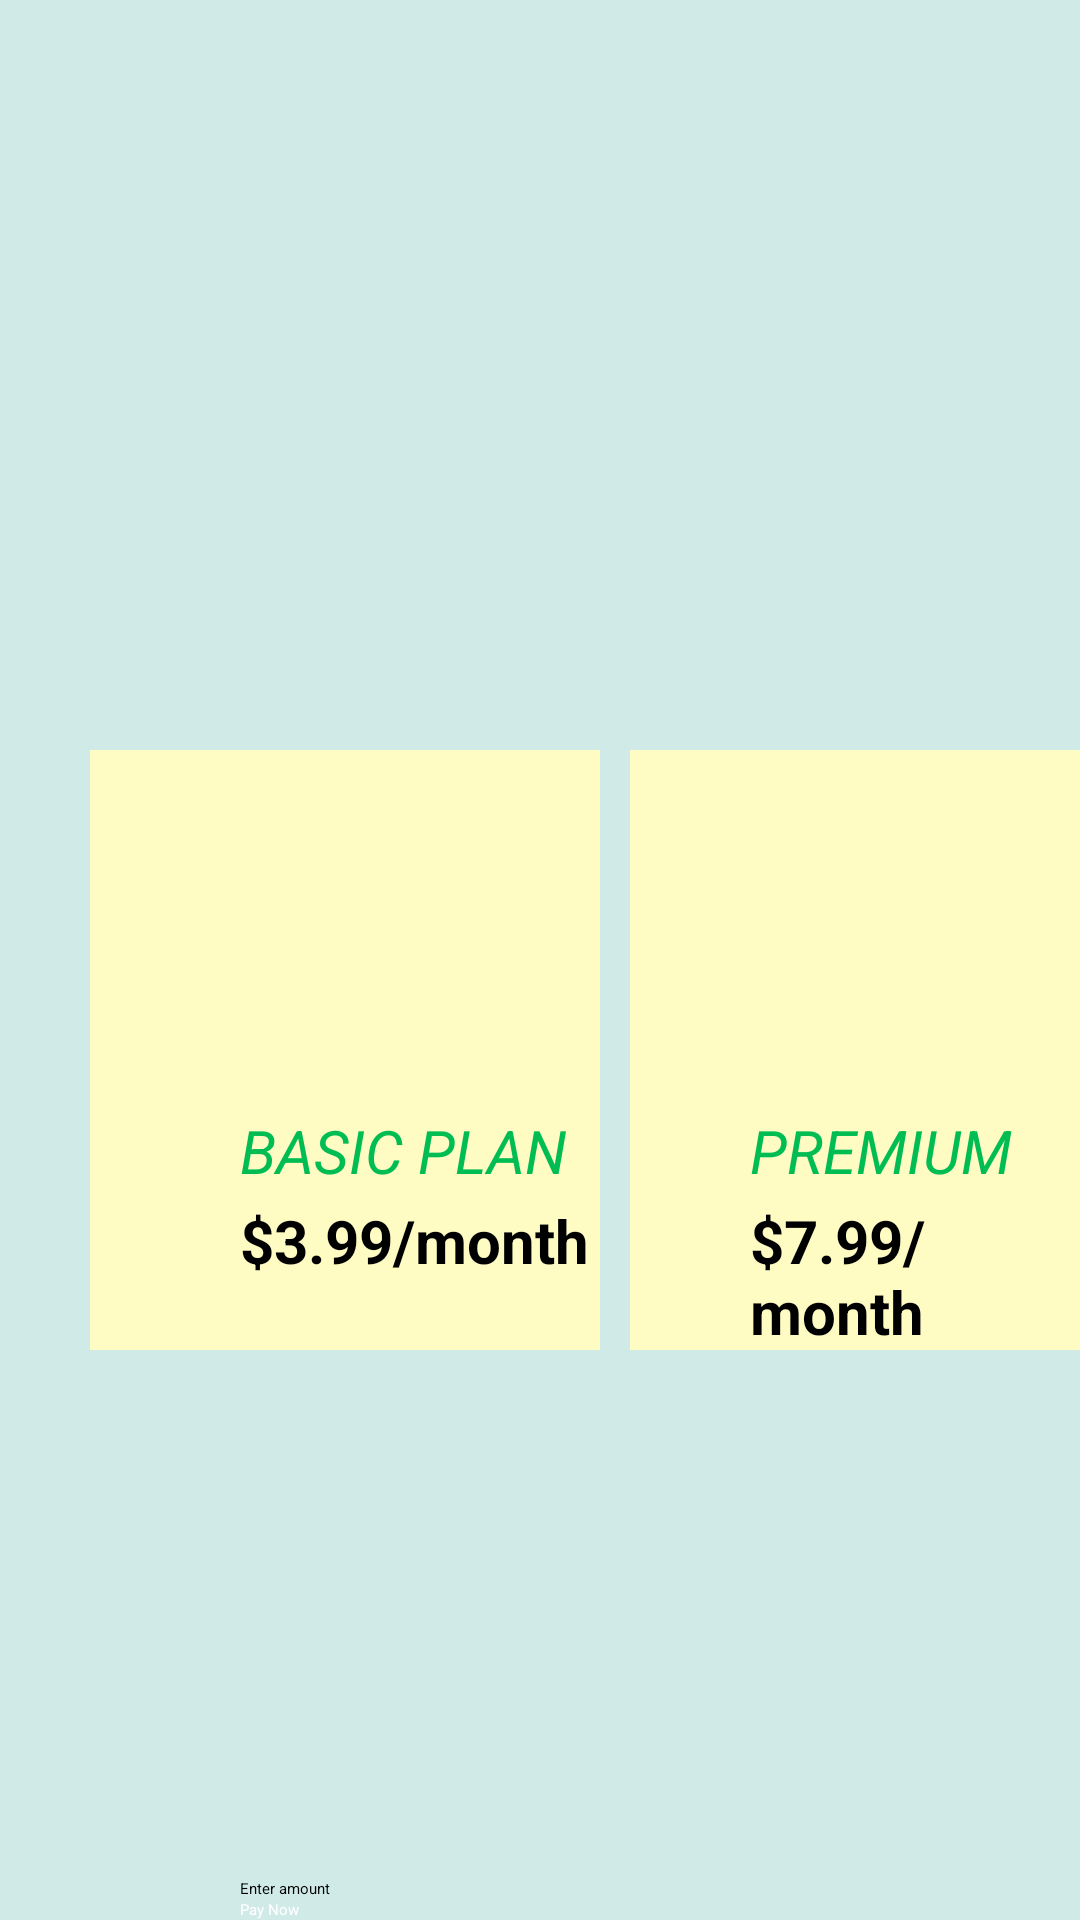

This screen was rendered from an Android layout file. Write that file and the resources it references.
<!-- AndroidManifest.xml: application theme Theme.8You -->
<!-- res/layout/activity_payment.xml -->
<?xml version="1.0" encoding="utf-8"?>
<RelativeLayout xmlns:android="http://schemas.android.com/apk/res/android"
    xmlns:app="http://schemas.android.com/apk/res-auto"
    xmlns:tools="http://schemas.android.com/tools"
    android:layout_width="match_parent"
    android:layout_height="match_parent"
    tools:context=".payment"
    android:background="#D0EAE7">
    <ImageView
        android:id="@+id/sing_up_icon"
        android:layout_width="187dp"
        android:layout_height="187dp"
        android:layout_centerHorizontal="true"
        android:layout_marginVertical="10dp"
        android:src="@drawable/pay" />






















































    <FrameLayout
        android:id="@+id/basic"
        android:layout_width="170dp"
        android:layout_height="200dp"
        android:layout_marginLeft="30dp"
        android:layout_marginTop="250dp"
        android:background="#fefbc3">
        <ImageView
            android:layout_width="170dp"
            android:layout_height="130dp"
            android:src="@drawable/logo_8you"
            android:scaleType="fitCenter"/>
    </FrameLayout>

    <FrameLayout
        android:id="@+id/premium"
        android:layout_width="170dp"
        android:layout_height="200dp"
        android:layout_marginLeft="210dp"
        android:layout_marginTop="250dp"
        android:background="#fefbc3" >
        <ImageView
            android:layout_width="170dp"
            android:layout_height="130dp"
            android:src="@drawable/logo_8you"/>

    </FrameLayout>


    <TextView
        android:layout_width="wrap_content"
        android:layout_height="wrap_content"
        android:layout_marginLeft="80dp"
        android:layout_marginTop="370dp"
        android:text="Basic Plan"
        android:textSize="20dp"
        android:textAllCaps="true"
        android:textAlignment="center"
        android:textStyle="italic"
        android:textColor="#00bd53"
        />

    <TextView
        android:layout_width="wrap_content"
        android:layout_height="wrap_content"
        android:layout_marginLeft="80dp"
        android:layout_marginTop="400dp"
        android:text="$3.99/month"
        android:textSize="20dp"
        android:textStyle="bold"
        />

    <TextView
        android:layout_width="wrap_content"
        android:layout_height="wrap_content"
        android:layout_marginLeft="250dp"
        android:layout_marginTop="370dp"
        android:text="premium"
        android:textAlignment="center"
        android:textSize="20dp"
        android:textStyle="italic"
        android:textAllCaps="true"
        android:textColor="#00bd53"/>

    <TextView
        android:layout_width="wrap_content"
        android:layout_height="wrap_content"
        android:layout_marginLeft="250dp"
        android:layout_marginTop="400dp"
        android:text="$7.99/month"
        android:textSize="20dp"
        android:textStyle="bold"/>

    <LinearLayout
        android:orientation="vertical"
        android:layout_centerInParent="true"
        android:layout_width="200dp"
        android:layout_height="wrap_content"
        android:layout_alignParentBottom="true">

        <EditText
            android:id="@+id/edtAmount"
            android:hint="Enter amount"
            android:layout_width="match_parent"
            android:layout_height="wrap_content" />

        <Button
            android:id="@+id/btnPayNow"
            android:text="Pay Now"
            android:layout_width="match_parent"
            android:layout_height="wrap_content"
            android:textColor="#ffffff"
            android:backgroundTint="#099c02"/>

    </LinearLayout>

</RelativeLayout>
<!-- resources referenced by this layout -->
<resources>

</resources>
